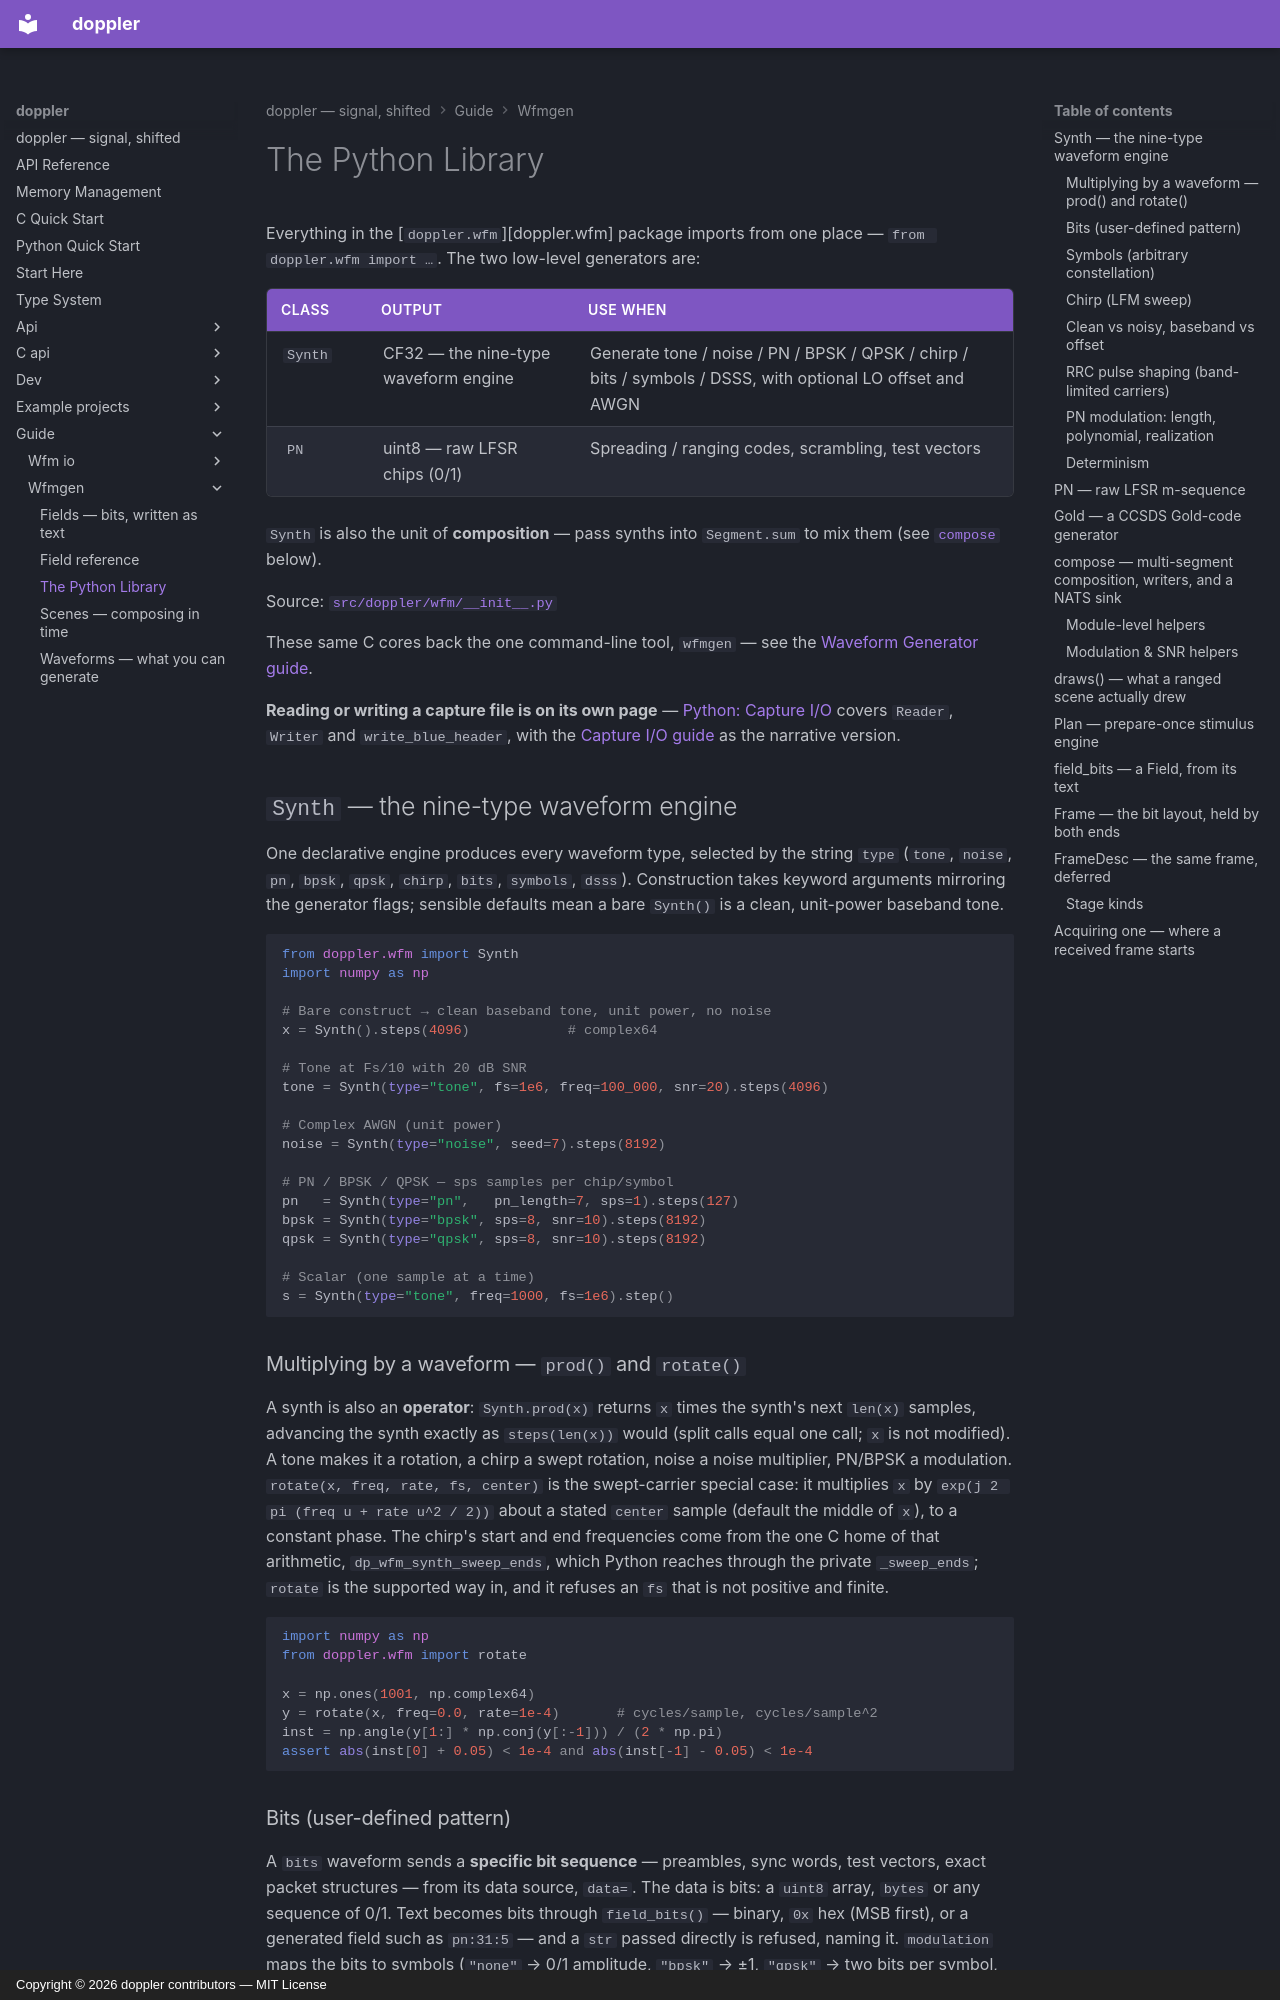

repository: doppler-dsp/doppler · page: guide/wfmgen/python/index.html · generator: mkdocs · copyright: Copyright © 2026 doppler contributors — MIT License

---
description: "Generate and compose waveforms from Python: the Synth engine, PN and Gold codes, composition and sinks, Plans, and frames described once for both ends of a link."
---

# The Python Library

Everything in the [`doppler.wfm`][doppler.wfm] package imports from one place — `from doppler.wfm import …`. The two low-level generators are:

| Class   | Output                               | Use when                                                                                                   |
| ------- | ------------------------------------ | ---------------------------------------------------------------------------------------------------------- |
| `Synth` | CF32 — the nine-type waveform engine | Generate tone / noise / PN / BPSK / QPSK / chirp / bits / symbols / DSSS, with optional LO offset and AWGN |
| `PN`    | uint8 — raw LFSR chips (0/1)         | Spreading / ranging codes, scrambling, test vectors                                                        |

`Synth` is also the unit of **composition** — pass synths into `Segment.sum`
to mix them (see [`compose`](#compose-multi-segment-composition-writers-and-a-nats-sink) below).

Source:
[`src/doppler/wfm/__init__.py`](https://github.com/doppler-dsp/doppler/blob/v0.87.0/src/doppler/wfm/__init__.py)

These same C cores back the one command-line tool, `wfmgen` — see the
[Waveform Generator guide](../../guide/wfmgen/index.md).

**Reading or writing a capture file is on its own page** — [Python: Capture
I/O](../../guide/wfm-io/index.md) covers `Reader`, `Writer` and `write_blue_header`, with
the [Capture I/O guide](../../guide/wfm-io/index.md) as the narrative version.

## `Synth` — the nine-type waveform engine

One declarative engine produces every waveform type, selected by the string
`type` (`tone`, `noise`, `pn`, `bpsk`, `qpsk`, `chirp`, `bits`, `symbols`, `dsss`).
Construction takes keyword arguments mirroring the generator flags; sensible
defaults mean a bare `Synth()` is a clean, unit-power baseband tone.

```python
from doppler.wfm import Synth
import numpy as np

# Bare construct → clean baseband tone, unit power, no noise
x = Synth().steps(4096)            # complex64

# Tone at Fs/10 with 20 dB SNR
tone = Synth(type="tone", fs=1e6, freq=100_000, snr=20).steps(4096)

# Complex AWGN (unit power)
noise = Synth(type="noise", seed=7).steps(8192)

# PN / BPSK / QPSK — sps samples per chip/symbol
pn   = Synth(type="pn",   pn_length=7, sps=1).steps(127)
bpsk = Synth(type="bpsk", sps=8, snr=10).steps(8192)
qpsk = Synth(type="qpsk", sps=8, snr=10).steps(8192)

# Scalar (one sample at a time)
s = Synth(type="tone", freq=1000, fs=1e6).step()
```

### Multiplying by a waveform — `prod()` and `rotate()`

A synth is also an **operator**: `Synth.prod(x)` returns `x` times the
synth's next `len(x)` samples, advancing the synth exactly as `steps(len(x))`
would (split calls equal one call; `x` is not modified). A tone makes it a
rotation, a chirp a swept rotation, noise a noise multiplier, PN/BPSK a
modulation. `rotate(x, freq, rate, fs, center)` is the swept-carrier special
case: it multiplies `x` by `exp(j 2 pi (freq u + rate u^2 / 2))` about a
stated `center` sample (default the middle of `x`), to a constant phase.
The chirp's start and end frequencies come from the one C home of that arithmetic, `dp_wfm_synth_sweep_ends`, which Python reaches through the private `_sweep_ends`; `rotate` is the supported way in, and it refuses an `fs` that is not positive and finite.

```python
import numpy as np
from doppler.wfm import rotate

x = np.ones(1001, np.complex64)
y = rotate(x, freq=0.0, rate=1e-4)       # cycles/sample, cycles/sample^2
inst = np.angle(y[1:] * np.conj(y[:-1])) / (2 * np.pi)
assert abs(inst[0] + 0.05) < 1e-4 and abs(inst[-1] - 0.05) < 1e-4
```
